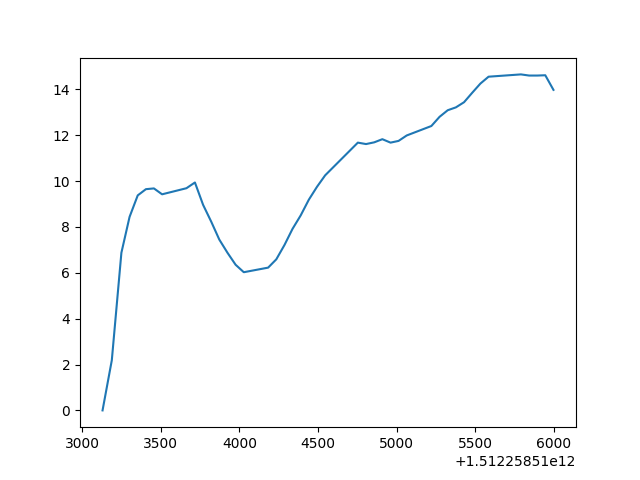

Source data for this figure (header and first rows):
1510502072404.3752, 1510502072475.3752, 1510502072527.3752, 1510502072578.3752, 1510502072631.3752, 1510502072682.3752, 1510502072734.3752, 1510502072786.3752, 1510502072837.3752, 1510502072889.3752, 1510502072941.3752, 1510502072993.3752, 1510502073044.3752, 1510502073096.3752, 1510502073148.3752, 1510502073200.3752, 1510502073252.3752, 1510502073304.3752, 1510502073355.3752, 1510502073407.3752, 1510502073459.3752, 1510502073512.3752, 1510502073564.3752, 1510502073616.3752
0.125, 1.375, 2.0, 2.031, 1.875, 1.771, 1.714, 1.656, 1.611, 1.575, 1.688, 1.55, 1.35, 1.262, 1.262, 1.262, 1.25, 1.25, 1.25, 1.25, 1.25, 1.25, 1.25, 1.25
1510502106988, 1510502107059, 1510502107111, 1510502107162, 1510502107214, 1510502107266, 1510502107319, 1510502107370, 1510502107422, 1510502107474, 1510502107526, 1510502107578, 1510502107630, 1510502107682, 1510502107733, 1510502107785, 1510502107839, 1510502107890, 1510502107942, 1510502107995, 1510502108047, 1510502108099, 1510502108151, 1510502108202
0.125, 1.0, 1.875, 1.938, 1.875, 1.792, 1.714, 1.656, 1.611, 1.575, 1.688, 1.625, 1.387, 1.3, 1.262, 1.25, 1.25, 1.25, 1.25, 1.25, 1.25, 1.25, 1.25, 1.25
1512256734765, 1512256734825, 1512256734938, 1512256734989, 1512256735041, 1512256735093, 1512256735145, 1512256735197, 1512256735248, 1512256735300, 1512256735352, 1512256735404, 1512256735456, 1512256735508, 1512256735560, 1512256735612, 1512256735664, 1512256735716, 1512256735767, 1512256735819, 1512256735871, 1512256735924, 1512256735976, 1512256736028
0.0, 0.875, 0.9062, 0.825, 0.7708, 0.7321, 0.7031, 0.6806, 0.6625, 0.7125, 0.5875, 0.5125, 0.5, 0.5, 0.5, 0.5, 0.5, 0.5, 0.5, 0.5, 0.5, 0.5, 0.5, 0.5
1512257041487, 1512257041547, 1512257041609, 1512257041661, 1512257041712, 1512257041764, 1512257041817, 1512257041868, 1512257041920, 1512257041972, 1512257042024, 1512257042076, 1512257042231, 1512257042283, 1512257042335, 1512257042387, 1512257042438, 1512257042490, 1512257042542, 1512257042594, 1512257042646, 1512257042854, 1512257042905, 1512257042958
0.0, 0.4375, 1.25, 1.625, 1.75, 1.792, 1.786, 1.781, 1.764, 1.725, 1.85, 1.887, 1.4, 1.288, 1.2, 1.113, 1.038, 0.9875, 0.95, 0.9125, 0.9125, 0.9, 0.9, 0.9
1512257140550, 1512257140609, 1512257140671, 1512257140723, 1512257140931, 1512257140982, 1512257141034, 1512257141086, 1512257141138, 1512257141190, 1512257141242, 1512257141293, 1512257141346, 1512257141501, 1512257141553, 1512257141605, 1512257141657, 1512257141709, 1512257141760, 1512257141812, 1512257141864, 1512257142020, 1512257142071, 1512257142123
0.0, 1.062, 1.625, 1.844, 1.859, 1.806, 1.75, 1.875, 1.762, 1.575, 1.413, 1.3, 1.188, 0.925, 0.8625, 0.8, 0.7625, 0.7375, 0.7125, 0.675, 0.65, 0.625, 0.625, 0.625
1512257289889, 1512257289948, 1512257290113, 1512257290166, 1512257290220, 1512257290272, 1512257290324, 1512257290376, 1512257290428, 1512257290481, 1512257290532, 1512257290584, 1512257290636, 1512257290688, 1512257290740, 1512257290792, 1512257290844, 1512257290896, 1512257290947, 1512257290999, 1512257291051, 1512257291102, 1512257291155, 1512257291207
0.0, 0.5, 1.075, 1.104, 1.089, 1.062, 1.042, 1.025, 1.087, 1.05, 0.9375, 0.8375, 0.7625, 0.6875, 0.6375, 0.6, 0.5625, 0.525, 0.5125, 0.5, 0.5, 0.5, 0.5, 0.5
1512257482789, 1512257482849, 1512257482911, 1512257482963, 1512257483014, 1512257483066, 1512257483119, 1512257483171, 1512257483222, 1512257483274, 1512257483326, 1512257483378, 1512257483430, 1512257483482, 1512257483534, 1512257483586, 1512257483638, 1512257483690, 1512257483741, 1512257483793, 1512257483845, 1512257483897, 1512257483948, 1512257484000
0.0, 5.625, 8.708, 9.438, 10.03, 10.17, 9.893, 9.547, 9.264, 9.062, 9.775, 9.325, 8.438, 7.85, 7.125, 6.55, 6.188, 5.9, 5.612, 5.287, 4.95, 4.675, 4.45, 4.3
1512257871292, 1512257871351, 1512257871413, 1512257871465, 1512257871517, 1512257871569, 1512257871623, 1512257871675, 1512257871726, 1512257871778, 1512257871830, 1512257871882, 1512257871934, 1512257871985, 1512257872037, 1512257872089, 1512257872142
0.0, 5.875, 8.708, 9.781, 10.25, 10.35, 10.09, 9.828, 9.542, 9.325, 10.03, 9.488, 8.65, 7.938, 7.237, 6.625, 6.575
1512258159227, 1512258159288, 1512258159402, 1512258159456, 1512258159507, 1512258159559, 1512258159611, 1512258159663, 1512258159717, 1512258159769
0.0, 3.938, 8.844, 9.625, 9.792, 9.607, 9.344, 9.083, 8.912, 9.637
1512258220048, 1512258220108, 1512258220170, 1512258220222, 1512258220274, 1512258220325, 1512258220377, 1512258220429, 1512258220480, 1512258220532, 1512258220584, 1512258220636, 1512258220687, 1512258220739, 1512258220791, 1512258220843, 1512258220895, 1512258220947, 1512258220999, 1512258221051, 1512258221103, 1512258221155, 1512258221207, 1512258221259
0.0, 4.5, 8.083, 9.281, 9.975, 10.15, 9.946, 9.609, 9.347, 9.137, 9.85, 9.637, 8.85, 8.412, 8.213, 8.238, 8.588, 9.05, 9.55, 9.925, 10.24, 10.45, 11.07, 11.56
1512258384347, 1512258384406, 1512258384520, 1512258384571, 1512258384623, 1512258384676, 1512258384727, 1512258384779, 1512258384831, 1512258384883, 1512258384936, 1512258384988, 1512258385040, 1512258385092, 1512258385144, 1512258385198, 1512258385249, 1512258385301, 1512258385353, 1512258385405, 1512258385457, 1512258385509, 1512258385560, 1512258385612
0.0, 0.0, 6.875, 8.125, 8.604, 8.696, 8.578, 8.375, 8.262, 8.988, 9.675, 8.85, 8.137, 6.987, 5.912, 5.0, 4.237, 3.575, 2.862, 2.138, 1.45, 0.8125, 0.2375, 0.075
1512258445608, 1512258445667, 1512258445730, 1512258445782, 1512258445834, 1512258445886, 1512258445938, 1512258445989, 1512258446041, 1512258446093, 1512258446145, 1512258446197, 1512258446249, 1512258446301, 1512258446353, 1512258446405, 1512258446457, 1512258446509, 1512258446561, 1512258446613, 1512258446665, 1512258446717, 1512258446768, 1512258446820
0.0, 3.75, 7.75, 9.0, 9.825, 10.04, 9.964, 9.672, 9.403, 9.225, 9.963, 9.887, 8.95, 8.238, 7.45, 6.862, 6.4, 6.075, 5.787, 5.463, 5.225, 5.338, 5.737, 6.275
1512258513129, 1512258513188, 1512258513249, 1512258513301, 1512258513353, 1512258513405, 1512258513456, 1512258513508, 1512258513663, 1512258513717, 1512258513769, 1512258513821, 1512258513872, 1512258513924, 1512258513976, 1512258514028, 1512258514183, 1512258514235, 1512258514287, 1512258514338, 1512258514390, 1512258514442, 1512258514494, 1512258514546
0.0, 2.188, 6.875, 8.438, 9.375, 9.646, 9.679, 9.422, 9.688, 9.938, 8.963, 8.225, 7.45, 6.875, 6.35, 6.025, 6.225, 6.588, 7.213, 7.912, 8.5, 9.188, 9.75, 10.25
